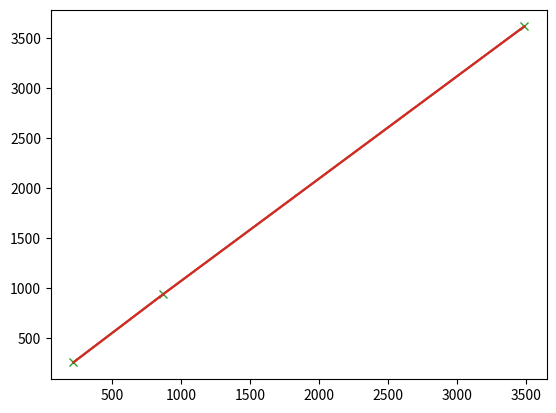

Recreate this plot in Python.
from scipy.interpolate import interp1d
import matplotlib.pyplot as plt
import numpy as np

xnew = np.linspace(218, 3488, endpoint=True)
x = np.array( [ 218, 872, 3488 ] ) #cells in mesh
y = np.array( [ 252, 938, 3618 ] ) #eigenvalues
print(x, y)
f = interp1d(x, y)

plt.plot(x, y, '-', xnew, f(xnew))
plt.plot(x, y, 'x', xnew, f(xnew))
plt.show()